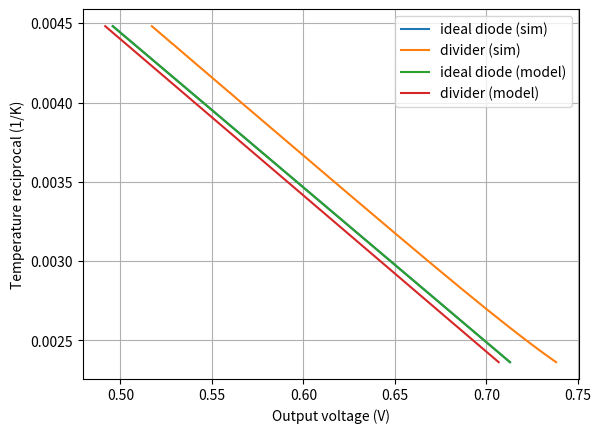
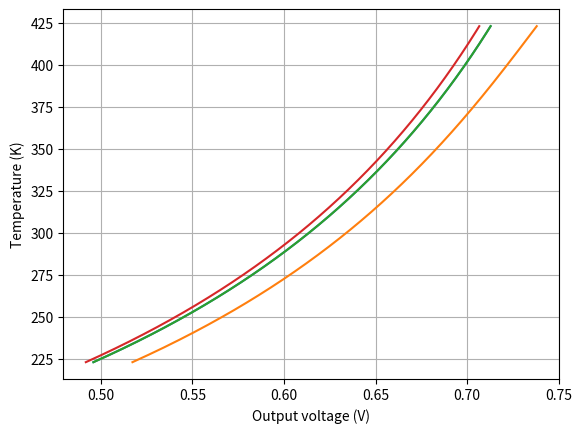
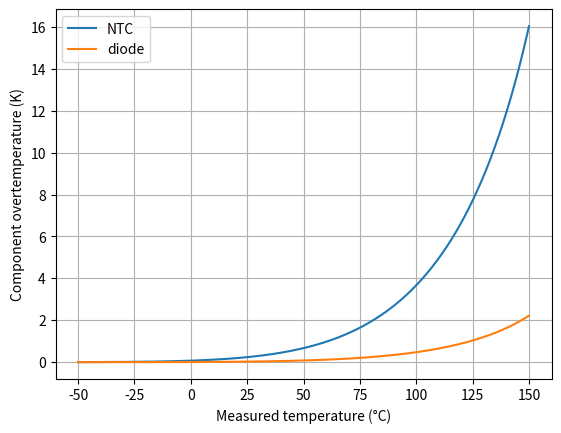
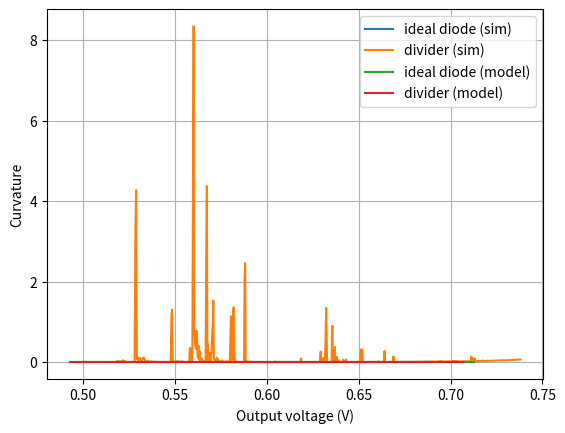
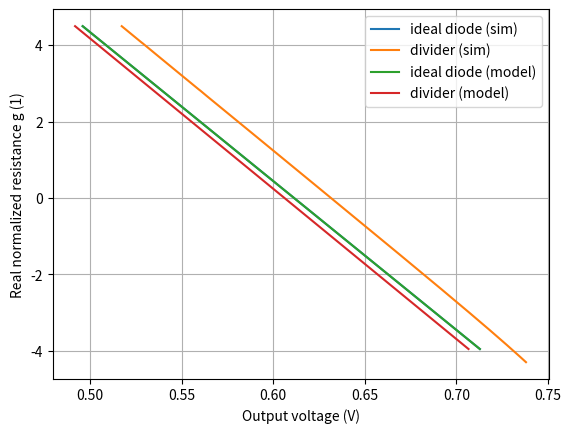

Python code for these plots, in order:
# NTC overall simulation and study

import numpy as np
import scipy.constants as spc
import scipy.optimize as spo
import scipy.special as sps
import matplotlib.pyplot as plt

def curvature(x, y):
    # Compute the curvature of a curve defined by x and y
    yp = np.gradient(y, x)
    ypp = np.gradient(yp, x)
    return np.abs(ypp) / (1 + yp**2)**(3/2)

def curvature2(x, y):
    # Compute the first derivatives
    dx = np.diff(x, prepend=x[0])
    dy = np.diff(y, prepend=y[0])
    yp = dy / dx
    # Compute the second derivatives
    dyp = np.diff(yp, prepend=yp[0])
    ypp = dyp / dx
    # Compute the curvature
    curvature = np.abs(ypp) / (1 + yp**2)**(3/2)
    return curvature

def fake_curvature(x, y):
    # Not a real curvature, but a measure of the slope of the curve
    yp = np.diff(y, axis=0) / np.diff(x, axis=0) #np.gradient(y, x)
    return yp

def multi_curvature(x, y):
    xb, yb = np.broadcast_arrays(x, y[:,np.newaxis])
    res = np.array([curvature2(xb[:,i], yb[:,i]) for i in range(yb.shape[1])])
    return res.T

class Bipole:
    def __init__(self):
        self.par = {}
    def r_model(self, ix, Tx, model="default"):
        pass
    def g_model(self, vx, Tx, model="default"):
        pass
    def thermal_model(self, v_or_i, input, Tstart, Tend, enable_selfheating=True):
        if enable_selfheating:
            Rth = self.par['Rth']
        else:
            Rth = 0
        if input == "current":
            ix = v_or_i
            p_loss = self.r_model(ix, Tend) * ix
        elif input == "voltage":
            vx = v_or_i
            p_loss = self.g_model(vx, Tend) * vx
        else:
            raise ValueError("Invalid model requested")
        # We are not computing the temperature, but we are writing an equation that must be solved
        # Tstart is the known starting point, Tend is the supposed actual temperature
        return Tstart + Rth * p_loss - Tend

class Resistor(Bipole):
    def __init__(self, R0, Rth=0, TCR=300e-6, T0=spc.convert_temperature(25, 'Celsius', 'Kelvin'), Model_type='default'):
        super().__init__()
        self.par['R0'] = R0
        self.par['Rth'] = Rth
        self.par['T0'] = T0
        self.par['TCR'] = TCR
        self.par['Model_type'] = Model_type
        # "model" parameter is completely neglected in this case
    def r_model(self, ix, Tx, model="default"):
        return self.r_value(Tx, model) * ix
    def g_model(self, vx, Tx, model="default"):
        return 1/self.r_value(Tx, model) * vx
    def r_value(self, Tx, model="default"):
        return self.par['R0'] * (1 + self.par['TCR'] * (Tx - self.par['T0']))
    
class Diode(Bipole):
    def __init__(self, Is=1e-15, Eta=1, Rth=100, Model_type="pure_exp"):
        super().__init__()
        self.par['Is'] = Is
        self.par['Eta'] = Eta
        self.par['Rth'] = Rth
        self.par['Model_type'] = Model_type
        self.par['Eg'] = 1.12 * spc.eV # TODO: make it a parameter to account for non-silicon devices
    # Compute temperature sensitive parameters according to the specified temperature
    def Vt(self, Tx):
        return spc.Boltzmann * Tx/spc.e
    def Is(self, Tx):
        return self.par['Is'] * np.exp(-self.par['Eg']/spc.Boltzmann * (1/Tx - 1/300)) # TODO parameterize reference temperature for given saturation current
    def r_model(self, ix, Tx, model="default"):
        # Implement various models
        # default can be overriden by the user to reuse expressions
        # Otherwise set by Model_type
        if model == "default":
            model = self.par['Model_type']
        match model:
            case "pure_exp":
                return self.par['Eta'] * self.Vt(Tx) * np.log(ix/self.Is(Tx))
            case "negative_saturation":
                return self.par['Eta'] * self.Vt(Tx) * np.log(1.0 + ix/self.Is(Tx))
            case _:
                raise ValueError("Unimplemented diode model requested")
    def g_model(self, vx, Tx, model="default"):
        if model == "default":
            model = self.par['Model_type']
        match model:
            case "pure_exp":
                return self.Is(Tx) * np.exp(vx/self.par['Eta']/self.Vt(Tx))
            case "negative_saturation":
                return self.Is(Tx) * np.exp(vx/self.par['Eta']/self.Vt(Tx) - 1.0)
            case _:
                raise ValueError("Unimplemented diode model requested")

class NTC(Resistor):
    def __init__(self, R0=10e3, Beta=3988, T0=spc.convert_temperature(25, 'Celsius', 'Kelvin'), Rth=333, Model_type='beta_value'):
        super().__init__(R0=R0, T0=T0, Rth=Rth, Model_type=Model_type)
        self.par['Beta'] = Beta
    def r_value(self, Tx, model="default"):
        if model == "default":
            model = self.par['Model_type']
        match model:
            case "beta_value":
                return self.par['R0'] * np.exp(self.par['Beta'] * (1/Tx - 1/self.par['T0']))
            case "steinhart_hart":
                x = 1/self.par['C'] * (self.par['A'] - 1/Tx)
                y = np.sqrt((self.par['B']/(3*self.par['C']))**3 + x**2/4)
                return np.exp((y - x/2)**(1/3) - (y + x/2)**(1/3))
            case "polynomial":
                return self.par['R0'] * np.exp(np.polyval(self.par['DCBA'], 1/Tx))
            case _:
                raise ValueError("Unimplemented NTC model requested")

# Simulation parameters
class NTC_simulation:
    def __init__(self, V_bias, N_j, diode, ntc, R_cal=np.array([1e3, 1e3]), name="NTC_simulation"):
        self.T_min_deg = -50
        self.T_max_deg = 150
        self.T_base_deg = 25
        self.N_sim = 1001
        self.V_bias = V_bias
        self.N_j = N_j
        self.diode = diode
        self.ntc = ntc
        self.res_cal = Resistor(R0=R_cal[0])
        self.R_cal = R_cal
        self.g_cal = np.log(R_cal/self.ntc.par['R0'])
        self.v_cal = np.empty_like(self.R_cal)
        self.name = name
        self.T_eval = np.linspace(self.T_min_deg, self.T_max_deg, self.N_sim, endpoint=True)
        self.T_eval = spc.convert_temperature(self.T_eval, 'Celsius', 'Kelvin')
        self.T_base = spc.convert_temperature(self.T_base_deg, 'Celsius', 'Kelvin')
    def get_temperatures(self):
        return (self.T_eval, spc.convert_temperature(self.T_eval, 'Kelvin', 'Celsius'))
    def analysis_ideal_diode(self):
        vx = self.N_j * (self.diode.r_model(self.V_bias/self.ntc.par['R0'], self.T_base, model="pure_exp") - 
                        self.diode.par['Eta'] * self.diode.Vt(self.T_base) * np.log(self.ntc.r_value(self.T_eval, model="beta_value")/self.ntc.par['R0']))
        ix = self.diode.g_model(vx/self.N_j, self.T_base, model="pure_exp")
        Rx = self.ntc.r_value(self.T_eval, model="beta_value")
        g = np.log(Rx/self.ntc.par['R0'])
        return (vx, ix, Rx, g)
    def analysis_divider(self):
        vx = self.V_bias - self.N_j * self.diode.par['Eta'] * self.diode.Vt(self.T_base) * sps.lambertw(
            self.ntc.r_value(self.T_eval, model="beta_value")/(self.N_j * self.diode.par['Eta'] * self.diode.Vt(self.T_base)) * 
            self.diode.g_model(self.V_bias/self.N_j, self.T_base, model="pure_exp")
        )
        ix = self.diode.g_model(vx/self.N_j, self.T_base, model="pure_exp")
        Rx = self.ntc.r_value(self.T_eval, model="beta_value")
        g = np.log(Rx/self.ntc.par['R0'])
        return (vx, ix, Rx, g)
    def sim_ideal_diode(self):
        # Ideal diode (diode voltage not affecting NTC voltage)
        ix = self.ntc.g_model(self.V_bias, self.T_eval)
        vx = self.N_j * self.diode.r_model(ix, self.T_base) # diode at room temperature
        Rx = self.ntc.r_value(self.T_eval)
        g = np.log(Rx/self.ntc.par['R0'])
        return (vx, ix, Rx, g)
    def sim_divider(self, Resistor_selfheat=False, Diode_selfheat=False, res=None):
        # Asymmetrical voltage divider
        # cir = lambda ix: Vbias - ntc0.r_model(ix, Tx) - Nj*diode0.r_model(ix) # KVL
        if res is None:
            res = self.ntc
        eq_circuit  = lambda vx, T_res, T_diode: res.g_model(self.V_bias - vx, T_res) - self.diode.g_model(vx/self.N_j, T_diode) # KCL
        eq_ntc_sh   = lambda vx, T_res, T_res0: res.thermal_model(self.V_bias - vx, "voltage", T_res0, T_res, Resistor_selfheat)
        eq_diode_sh = lambda vx, T_diode, T_diode0: self.diode.thermal_model(vx/self.N_j, "voltage", T_diode0, T_diode, Diode_selfheat)
        eqs_system  = lambda vx, T_res, T_diode, T_res0, T_diode0: np.array([
            eq_circuit(vx, T_res, T_diode), 
            eq_ntc_sh(vx, T_res, T_res0), 
            eq_diode_sh(vx, T_diode, T_diode0)
            ])
        x = np.vectorize(
            lambda T_meas: spo.fsolve(
                lambda x: eqs_system(
                    x[0], x[1], x[2], T_meas, self.T_base), 
                [self.N_j, T_meas, self.T_base], 
                diag=[self.N_j, T_meas, self.T_base]), 
            signature='()->(3)')(self.T_eval)
        vx = x[:,0]
        T_res = x[:,1]
        T_diode = x[:,2]
        ix = self.diode.g_model(vx/self.N_j, T_diode)
        Rx = res.r_value(T_res)
        g = np.log(Rx/res.par['R0'])
        return (vx, ix, T_res, T_diode, Rx, g)

class NTC_characterization:
    def __init__(self, ntc):
        self.ntc = ntc
        self.I_max = 1000
        self.N_sim = 1001
        self.i = np.logspace(-6, np.log10(self.I_max), self.N_sim, endpoint=True)
    def simulate(self, T_meas):
        eq = lambda Tx, ix: self.ntc.thermal_model(ix, "current", T_meas, Tx, enable_selfheating=True)
        T_end = np.vectorize(
            lambda ix: spo.fsolve(eq, T_meas, args=(ix,)))(self.i)
        R_out = self.ntc.r_value(T_end)
        v_out = self.ntc.r_model(self.i, T_end)
        return (v_out, self.i, R_out, T_end)
    def analyze(self, T_meas):
        v_out = self.ntc.r_model(self.i, T_meas)
        R_m = self.ntc.r_value(T_meas)
        I_m = np.sqrt(T_meas**2/(self.ntc.par['Beta'] * self.ntc.par['Rth'] * R_m))
        V_m = T_meas/2 * np.sqrt(R_m/(self.ntc.par['Beta'] * self.ntc.par['Rth']))
        return (v_out, self.i, R_m, I_m, V_m)
    def attempt(self, T_meas):
        # Opening the loop works worse than linearizing the NTC model
        T_end = T_meas + self.ntc.par['Rth'] * self.i**2 * self.ntc.r_value(T_meas)
        R_out = self.ntc.r_value(T_end)
        v_out = self.ntc.r_model(self.i, T_end)
        return (v_out, self.i, R_out, T_end)

# Simulation
diode_1N4148 = Diode(Is =  2.7e-9, Eta = 1.8, Rth = 350, Model_type="negative_saturation")
diode_1N4007 = Diode(Is = 500e-12, Eta = 1.5, Rth =  93, Model_type="negative_saturation")
diode_BC817  = Diode(Is =  20e-15, Eta = 1.0, Rth = 160, Model_type="negative_saturation")
ntc_B57703M_10k = NTC()
mysim = NTC_simulation(3.3, 1, diode_BC817, ntc_B57703M_10k, name="BC817")
mychar = NTC_characterization(ntc_B57703M_10k)
Tx, Tx_deg = mysim.get_temperatures()
v_out = np.empty((mysim.N_sim, 4))
i_ntc = np.empty_like(v_out)
T_ntc = np.empty_like(v_out)
T_diode = np.empty_like(v_out)
Rx = np.empty_like(v_out)
g = np.empty_like(v_out)
v_out[:,0], i_ntc[:,0], Rx[:,0], g[:,0] = mysim.sim_ideal_diode()
v_out[:,1], i_ntc[:,1], T_ntc[:,1], T_diode[:,1], Rx[:,1], g[:,1] = mysim.sim_divider(Resistor_selfheat=True, Diode_selfheat=True)
v_out[:,2], i_ntc[:,2], Rx[:,2], g[:,2] = mysim.analysis_ideal_diode()
v_out[:,3], i_ntc[:,3], Rx[:,3], g[:,3] = mysim.analysis_divider()
v_n, i_n, R_n, T_n = mychar.simulate(400)
v_m, i_m, R_m, I_m, V_m = mychar.analyze(400)
v_a, i_a, R_a, T_a = mychar.attempt(400)

# Results
plt.figure(1)
plt.plot(v_out, 1/Tx, label=['ideal diode (sim)', 'divider (sim)', 'ideal diode (model)', 'divider (model)'])
plt.xlabel('Output voltage (V)')
plt.ylabel('Temperature reciprocal (1/K)')
plt.legend()
plt.grid()
plt.show(block=False)

plt.figure(2)
plt.plot(v_out, Tx)
plt.xlabel('Output voltage (V)')
plt.ylabel('Temperature (K)')
plt.grid()
plt.show(block=False)

plt.figure(3)
plt.plot(Tx_deg, T_ntc[:,1] - Tx, label='NTC')
plt.plot(Tx_deg, T_diode[:,1] - mysim.T_base, label='diode')
plt.xlabel('Measured temperature (°C)')
plt.ylabel('Component overtemperature (K)')
plt.legend()
plt.grid()
plt.show(block=False)

plt.figure(4)
# plt.plot(v_out[0:-1,:], fake_curvature(v_out, 1/Tx[:,np.newaxis]), label=['ideal diode (sim)', 'divider (sim)', 'ideal diode (model)', 'divider (model)'])
plt.plot(v_out, multi_curvature(v_out, 1/Tx), label=['ideal diode (sim)', 'divider (sim)', 'ideal diode (model)', 'divider (model)'])
plt.xlabel('Output voltage (V)')
plt.ylabel('Curvature')
plt.legend()
plt.grid()
plt.show(block=False)

plt.figure(5)
plt.plot(v_out, g, label=['ideal diode (sim)', 'divider (sim)', 'ideal diode (model)', 'divider (model)'])
plt.xlabel('Output voltage (V)')
plt.ylabel('Real normalized resistance g (1)')
plt.legend()
plt.grid()
plt.show(block=True)

'''
plt.figure(5)
plt.subplot(3, 1, 1)
plt.loglog(i_n * 1e3, v_n)
plt.loglog(i_m * 1e3, v_m)
plt.loglog(I_m * 1e3, V_m, 'x')
plt.loglog(i_a * 1e3, v_a)
plt.xlabel('Test current (mA)')
plt.ylabel('NTC voltage (V)')
plt.grid()
plt.subplot(3, 1, 2)
plt.loglog(i_n * 1e3, T_n)
plt.xlabel('Test current (mA)')
plt.ylabel('NTC temperature (K)')
plt.grid()
plt.subplot(3, 1, 3)
plt.loglog(i_n * 1e3, R_n)
plt.loglog(i_n * 1e3, ntc_B57703M_10k.r_value(400) * np.ones_like(i_n))
plt.loglog(i_n * 1e3, ntc_B57703M_10k.r_value(1e6) * np.ones_like(i_n))
plt.xlabel('Test current (mA)')
plt.ylabel('NTC resistance (ohm)')
plt.grid()
plt.show(block=False)

x = np.log(i_n)
y = np.log(v_n)
y = np.diff(y) / np.diff(x)
x = x[0:-1]
plt.figure(6)
plt.plot(x, y)
plt.show(block=True)
'''

print('Ciao')